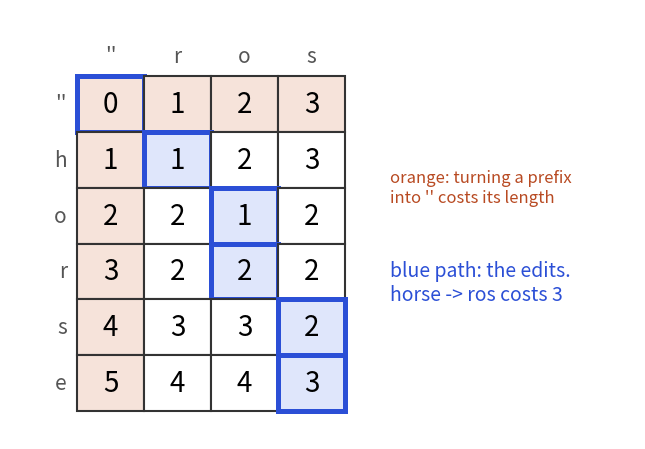

Python code for this plot:
import matplotlib
matplotlib.use("Agg")
import matplotlib.pyplot as plt
from matplotlib.patches import Rectangle, FancyArrowPatch

BLUE, ORANGE, TEAL, RED, PURPLE = "#2b4fd6", "#b84a22", "#357a70", "#aa2d26", "#6a2fd0"
TB, TO, TT, TR, TP = "#dfe6fb", "#f6e3da", "#d9ece8", "#f3d9d7", "#e6dcf8"


def cell(ax, x, y, txt, fc="white", ec="#333333", w=1.0, h=1.0, fs=16, color="black", bold=False, lw=1.5):
    ax.add_patch(Rectangle((x, y), w, h, fc=fc, ec=ec, lw=lw))
    ax.text(x + w / 2, y + h / 2, txt, ha="center", va="center", fontsize=fs, color=color,
            fontweight="bold" if bold else "normal")


def arrow(ax, p, q, color=BLUE, rad=0.0, lw=2.4, style="-|>"):
    ax.add_patch(FancyArrowPatch(p, q, arrowstyle=style, mutation_scale=20, color=color, lw=lw,
                                 connectionstyle="arc3,rad=%s" % rad, shrinkA=0, shrinkB=0))


def grid(ax, data, rows=None, cols=None, fill=None, edge=None, fs=15, x0=0.0, y0=0.0, cw=1.0, ch=1.0, lfs=13):
    """Draw a table. Data row r sits at y0 - (r+1)*ch. fill/edge map (r, c) to a colour."""
    fill = fill or {}
    edge = edge or {}
    for r, row in enumerate(data):
        for c, v in enumerate(row):
            if v is None:
                continue
            e = edge.get((r, c))
            cell(ax, x0 + c * cw, y0 - (r + 1) * ch, str(v), fc=fill.get((r, c), "white"),
                 ec=e or "#333333", w=cw, h=ch, fs=fs, lw=3.6 if e else 1.5)
    if cols:
        for c, t in enumerate(cols):
            ax.text(x0 + c * cw + cw / 2, y0 + 0.35 * ch, str(t), ha="center", va="center", fontsize=lfs, color="#555555")
    if rows:
        for r, t in enumerate(rows):
            ax.text(x0 - 0.15 * cw, y0 - (r + 1) * ch + ch / 2, str(t), ha="right", va="center", fontsize=lfs, color="#555555")


def finish(name, ax, xlim, ylim):
    ax.set_xlim(*xlim)
    ax.set_ylim(*ylim)
    ax.set_aspect("equal")
    ax.axis("off")
    plt.tight_layout()
    plt.savefig(name, dpi=110)
fig, ax = plt.subplots(figsize=(8, 4.6))
a, b = "horse", "ros"
n, m = len(a), len(b)
dp = [[0] * (m + 1) for _ in range(n + 1)]
for i in range(n + 1):
    dp[i][0] = i
for j in range(m + 1):
    dp[0][j] = j
for i in range(1, n + 1):
    for j in range(1, m + 1):
        if a[i - 1] == b[j - 1]:
            dp[i][j] = dp[i - 1][j - 1]
        else:
            dp[i][j] = 1 + min(dp[i - 1][j - 1], dp[i - 1][j], dp[i][j - 1])
i, j = n, m
path = [(i, j)]
while i > 0 or j > 0:
    if i > 0 and j > 0 and a[i - 1] == b[j - 1] and dp[i][j] == dp[i - 1][j - 1]:
        i, j = i - 1, j - 1
    elif i > 0 and j > 0 and dp[i][j] == dp[i - 1][j - 1] + 1:
        i, j = i - 1, j - 1
    elif i > 0 and dp[i][j] == dp[i - 1][j] + 1:
        i -= 1
    else:
        j -= 1
    path.append((i, j))
fill = {p: TB for p in path}
fill.update({(r, 0): TO for r in range(n + 1)})
fill.update({(0, c): TO for c in range(m + 1)})
edge = {p: BLUE for p in path}
grid(ax, dp, rows=["''"] + list(a), cols=["''"] + list(b), fill=fill, edge=edge, fs=20, x0=0, cw=1.2, ch=1.0, lfs=15)
ax.text(5.6, -2.0, "orange: turning a prefix\ninto '' costs its length", fontsize=12, color=ORANGE, va="center")
ax.text(5.6, -3.7, "blue path: the edits.\nhorse -> ros costs %d" % dp[n][m], fontsize=14, color=BLUE, va="center")
finish("dsa9_edit.png", ax, (-1.2, 10.0), (-6.5, 1.2))
